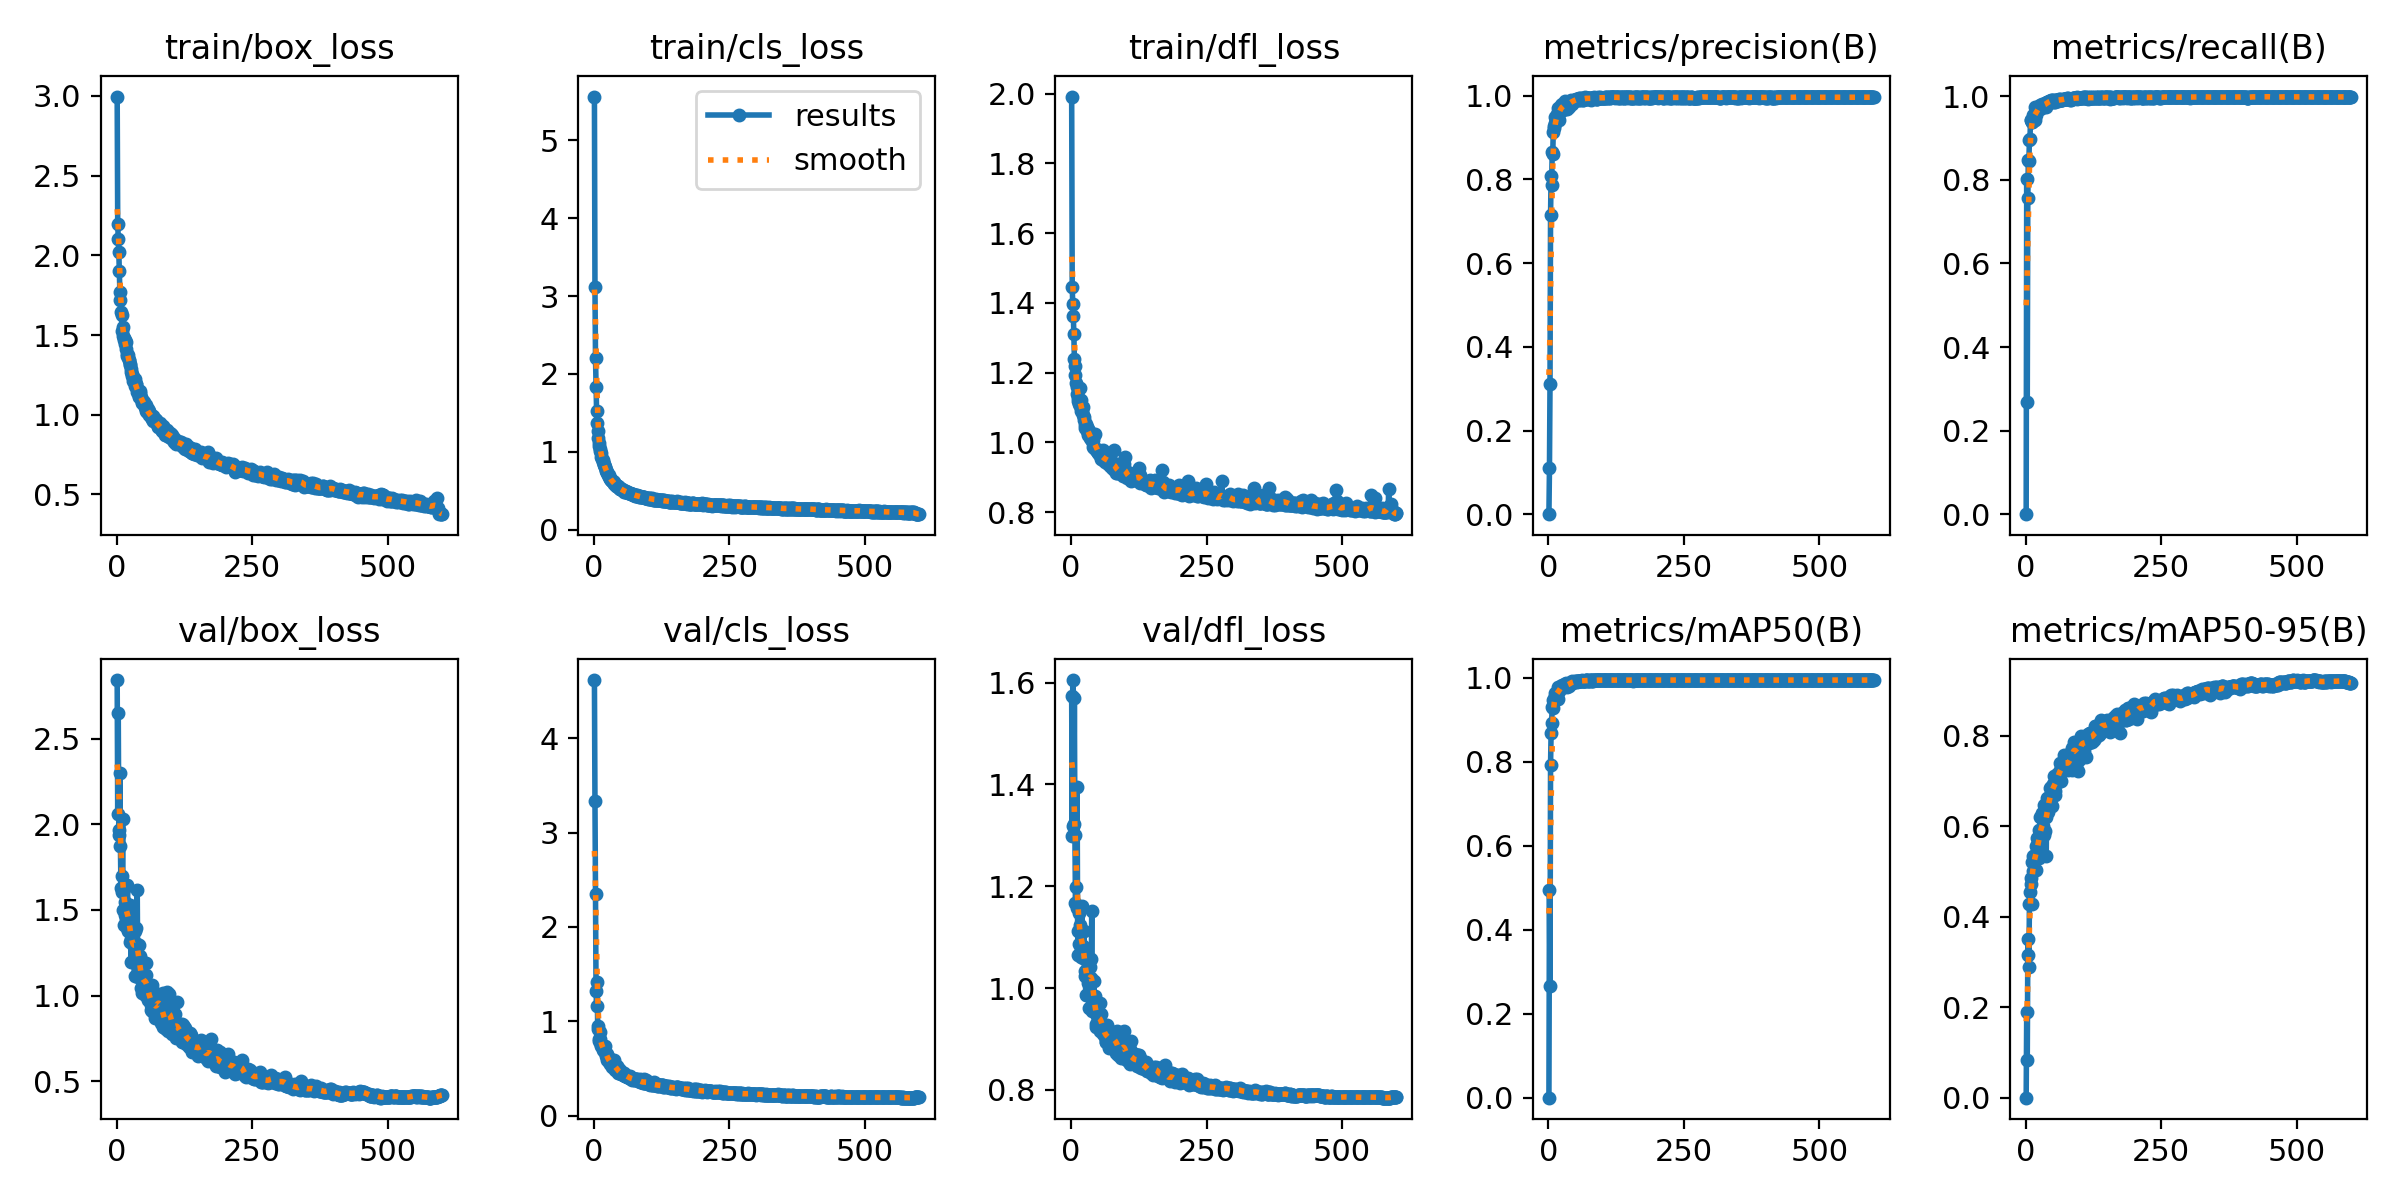

The data file committed next to this chart (first rows):
epoch, train/box_loss, train/cls_loss, train/dfl_loss, metrics/precision(B), metrics/recall(B), metrics/mAP50(B), metrics/mAP50-95(B), val/box_loss, val/cls_loss, val/dfl_loss, lr/pg0, lr/pg1, lr/pg2
1, 2.995, 5.563, 1.992, 0, 0, 0, 0, 2.844, 4.616, 1.573, 0.003258, 0.003258, 0.003258
2, 2.193, 3.111, 1.445, 0.1094, 0.8026, 0.4957, 0.1893, 2.063, 3.33, 1.299, 0.00658, 0.00658, 0.00658
3, 2.105, 2.202, 1.396, 0.3107, 0.2693, 0.2667, 0.0823, 2.653, 2.344, 1.605, 0.009891, 0.009891, 0.009891
4, 2.021, 1.828, 1.363, 0.7144, 0.7568, 0.793, 0.3152, 1.969, 1.322, 1.318, 0.00995, 0.00995, 0.00995
5, 1.902, 1.519, 1.312, 0.808, 0.8485, 0.8693, 0.3513, 1.938, 1.165, 1.322, 0.009934, 0.009934, 0.009934
6, 1.768, 1.366, 1.238, 0.787, 0.8448, 0.8938, 0.2888, 2.303, 1.417, 1.569, 0.009917, 0.009917, 0.009917
7, 1.722, 1.273, 1.219, 0.8658, 0.8967, 0.9299, 0.4288, 1.871, 0.9531, 1.3, 0.009901, 0.009901, 0.009901
8, 1.641, 1.181, 1.193, 0.8602, 0.8985, 0.929, 0.4547, 1.627, 0.9162, 1.167, 0.009884, 0.009884, 0.009884
9, 1.626, 1.119, 1.17, 0.9126, 0.9427, 0.9467, 0.4729, 1.696, 0.8087, 1.198, 0.009868, 0.009868, 0.009868
10, 1.526, 1.069, 1.14, 0.9242, 0.9445, 0.9468, 0.4842, 1.607, 0.787, 1.157, 0.009851, 0.009851, 0.009851
11, 1.548, 1.039, 1.158, 0.9271, 0.9382, 0.949, 0.4277, 2.033, 0.8865, 1.394, 0.009835, 0.009835, 0.009835
12, 1.495, 1.014, 1.128, 0.9347, 0.9392, 0.9561, 0.5203, 1.5, 0.8089, 1.112, 0.009819, 0.009819, 0.009819
13, 1.479, 0.9792, 1.118, 0.9502, 0.9555, 0.9653, 0.5347, 1.41, 0.7333, 1.065, 0.009802, 0.009802, 0.009802
14, 1.467, 0.9353, 1.123, 0.939, 0.9494, 0.9615, 0.5011, 1.624, 0.747, 1.148, 0.009786, 0.009786, 0.009786
15, 1.443, 0.9043, 1.11, 0.9522, 0.9494, 0.9629, 0.5265, 1.47, 0.7391, 1.086, 0.009769, 0.009769, 0.009769
16, 1.466, 0.8955, 1.155, 0.9558, 0.9533, 0.961, 0.5213, 1.545, 0.7109, 1.114, 0.009753, 0.009753, 0.009753
17, 1.455, 0.8637, 1.105, 0.9705, 0.9734, 0.9776, 0.5354, 1.537, 0.6996, 1.123, 0.009736, 0.009736, 0.009736
18, 1.41, 0.8431, 1.121, 0.9477, 0.9435, 0.9489, 0.5322, 1.446, 0.7104, 1.074, 0.00972, 0.00972, 0.00972
19, 1.372, 0.827, 1.089, 0.9413, 0.9542, 0.9685, 0.5562, 1.395, 0.686, 1.061, 0.009703, 0.009703, 0.009703
20, 1.382, 0.8046, 1.091, 0.9605, 0.9605, 0.9718, 0.5036, 1.648, 0.7347, 1.161, 0.009687, 0.009687, 0.009687
21, 1.375, 0.8009, 1.1, 0.9687, 0.967, 0.976, 0.573, 1.376, 0.6753, 1.059, 0.00967, 0.00967, 0.00967
22, 1.341, 0.7635, 1.078, 0.9653, 0.9711, 0.9767, 0.5451, 1.484, 0.6581, 1.083, 0.009654, 0.009654, 0.009654
23, 1.343, 0.7549, 1.064, 0.9772, 0.9729, 0.98, 0.5642, 1.445, 0.6333, 1.077, 0.009637, 0.009637, 0.009637
24, 1.319, 0.7433, 1.071, 0.9722, 0.9703, 0.9789, 0.5303, 1.53, 0.6497, 1.113, 0.009621, 0.009621, 0.009621
25, 1.315, 0.7214, 1.05, 0.9807, 0.9757, 0.9827, 0.5909, 1.313, 0.5906, 1.024, 0.009604, 0.009604, 0.009604
26, 1.269, 0.7008, 1.041, 0.9727, 0.9689, 0.9776, 0.5857, 1.332, 0.5962, 1.034, 0.009588, 0.009588, 0.009588
27, 1.287, 0.7033, 1.052, 0.9666, 0.98, 0.9819, 0.6197, 1.198, 0.5673, 0.9858, 0.009571, 0.009571, 0.009571
28, 1.259, 0.6812, 1.048, 0.9745, 0.975, 0.9799, 0.5809, 1.396, 0.6089, 1.058, 0.009555, 0.009555, 0.009555
29, 1.241, 0.6688, 1.032, 0.9788, 0.9742, 0.978, 0.5774, 1.347, 0.5962, 1.037, 0.009538, 0.009538, 0.009538
30, 1.238, 0.6552, 1.042, 0.981, 0.9826, 0.9847, 0.6298, 1.2, 0.5493, 0.9855, 0.009522, 0.009522, 0.009522
31, 1.215, 0.6391, 1.02, 0.9865, 0.9782, 0.9866, 0.5884, 1.402, 0.5604, 1.042, 0.009505, 0.009505, 0.009505
32, 1.223, 0.6373, 1.038, 0.9712, 0.9761, 0.9796, 0.599, 1.284, 0.5563, 1.009, 0.009489, 0.009489, 0.009489
33, 1.223, 0.6246, 1.022, 0.9835, 0.9827, 0.9872, 0.6472, 1.117, 0.5116, 0.9608, 0.009472, 0.009472, 0.009472
34, 1.179, 0.623, 1.013, 0.9718, 0.9756, 0.9797, 0.581, 1.379, 0.5709, 1.042, 0.009456, 0.009456, 0.009456
35, 1.192, 0.6206, 1.029, 0.9675, 0.9773, 0.9793, 0.625, 1.212, 0.527, 0.9867, 0.009439, 0.009439, 0.009439
36, 1.195, 0.6059, 1.014, 0.9765, 0.9847, 0.9839, 0.5901, 1.395, 0.5544, 1.057, 0.009423, 0.009423, 0.009423
37, 1.161, 0.6052, 1.008, 0.9798, 0.9802, 0.9866, 0.6199, 1.299, 0.5295, 1.019, 0.009406, 0.009406, 0.009406
38, 1.141, 0.5836, 1.005, 0.974, 0.9755, 0.9798, 0.5339, 1.617, 0.5848, 1.151, 0.00939, 0.00939, 0.00939
39, 1.154, 0.581, 1.01, 0.9844, 0.9869, 0.9886, 0.6614, 1.11, 0.4834, 0.955, 0.009373, 0.009373, 0.009373
40, 1.148, 0.5732, 1.006, 0.9881, 0.9875, 0.9884, 0.6496, 1.162, 0.503, 0.9717, 0.009357, 0.009357, 0.009357
41, 1.116, 0.5642, 0.986, 0.9889, 0.9873, 0.9874, 0.6612, 1.155, 0.4929, 0.9726, 0.00934, 0.00934, 0.00934
42, 1.112, 0.5548, 0.9831, 0.9834, 0.9831, 0.9898, 0.6311, 1.297, 0.5212, 1.014, 0.009324, 0.009324, 0.009324
43, 1.135, 0.5619, 1.02, 0.9812, 0.9885, 0.9888, 0.6521, 1.133, 0.4821, 0.9651, 0.009307, 0.009307, 0.009307
44, 1.149, 0.5592, 1.025, 0.9866, 0.9868, 0.9916, 0.6434, 1.229, 0.5018, 0.9835, 0.009291, 0.009291, 0.009291
45, 1.109, 0.5454, 0.9778, 0.9869, 0.9881, 0.9901, 0.6845, 1.041, 0.4542, 0.93, 0.009274, 0.009274, 0.009274
46, 1.082, 0.5509, 0.9808, 0.9886, 0.9896, 0.9892, 0.6868, 1.015, 0.465, 0.924, 0.009258, 0.009258, 0.009258
47, 1.074, 0.5277, 0.976, 0.9887, 0.9904, 0.9904, 0.6699, 1.106, 0.4498, 0.946, 0.009241, 0.009241, 0.009241
48, 1.085, 0.5273, 0.9743, 0.9902, 0.9869, 0.9902, 0.645, 1.195, 0.4813, 0.9691, 0.009225, 0.009225, 0.009225
49, 1.074, 0.5243, 0.9702, 0.9896, 0.9904, 0.9923, 0.6867, 1.062, 0.4476, 0.9317, 0.009208, 0.009208, 0.009208
50, 1.083, 0.5193, 0.9771, 0.9896, 0.9892, 0.9907, 0.6931, 1.029, 0.4406, 0.9226, 0.009192, 0.009192, 0.009192
51, 1.066, 0.5157, 0.9776, 0.9917, 0.9903, 0.9928, 0.6862, 1.122, 0.445, 0.9515, 0.009175, 0.009175, 0.009175
52, 1.048, 0.5092, 0.9659, 0.9891, 0.9876, 0.9902, 0.6893, 1.085, 0.4513, 0.9462, 0.009158, 0.009158, 0.009158
53, 1.05, 0.5138, 0.9647, 0.9915, 0.99, 0.9925, 0.7113, 1.003, 0.4254, 0.916, 0.009142, 0.009142, 0.009142
54, 1.064, 0.511, 0.9719, 0.9922, 0.9863, 0.9924, 0.6682, 1.192, 0.454, 0.9699, 0.009125, 0.009125, 0.009125
55, 1.025, 0.4993, 0.9574, 0.9917, 0.991, 0.9929, 0.6765, 1.122, 0.4473, 0.9491, 0.009109, 0.009109, 0.009109
56, 1.016, 0.4869, 0.9523, 0.9912, 0.9908, 0.9929, 0.7062, 1.052, 0.4347, 0.9318, 0.009092, 0.009092, 0.009092
57, 1.036, 0.4946, 0.9596, 0.9943, 0.9917, 0.9923, 0.7066, 1.03, 0.423, 0.9216, 0.009076, 0.009076, 0.009076
58, 1.015, 0.4858, 0.95, 0.994, 0.9904, 0.9937, 0.7151, 0.9719, 0.4185, 0.9102, 0.009059, 0.009059, 0.009059
59, 1.024, 0.4945, 0.9779, 0.9907, 0.9882, 0.9928, 0.6982, 1.016, 0.435, 0.9239, 0.009043, 0.009043, 0.009043
60, 0.9988, 0.4794, 0.9501, 0.9931, 0.9913, 0.9923, 0.7129, 1.02, 0.4199, 0.923, 0.009026, 0.009026, 0.009026
... 540 more rows
